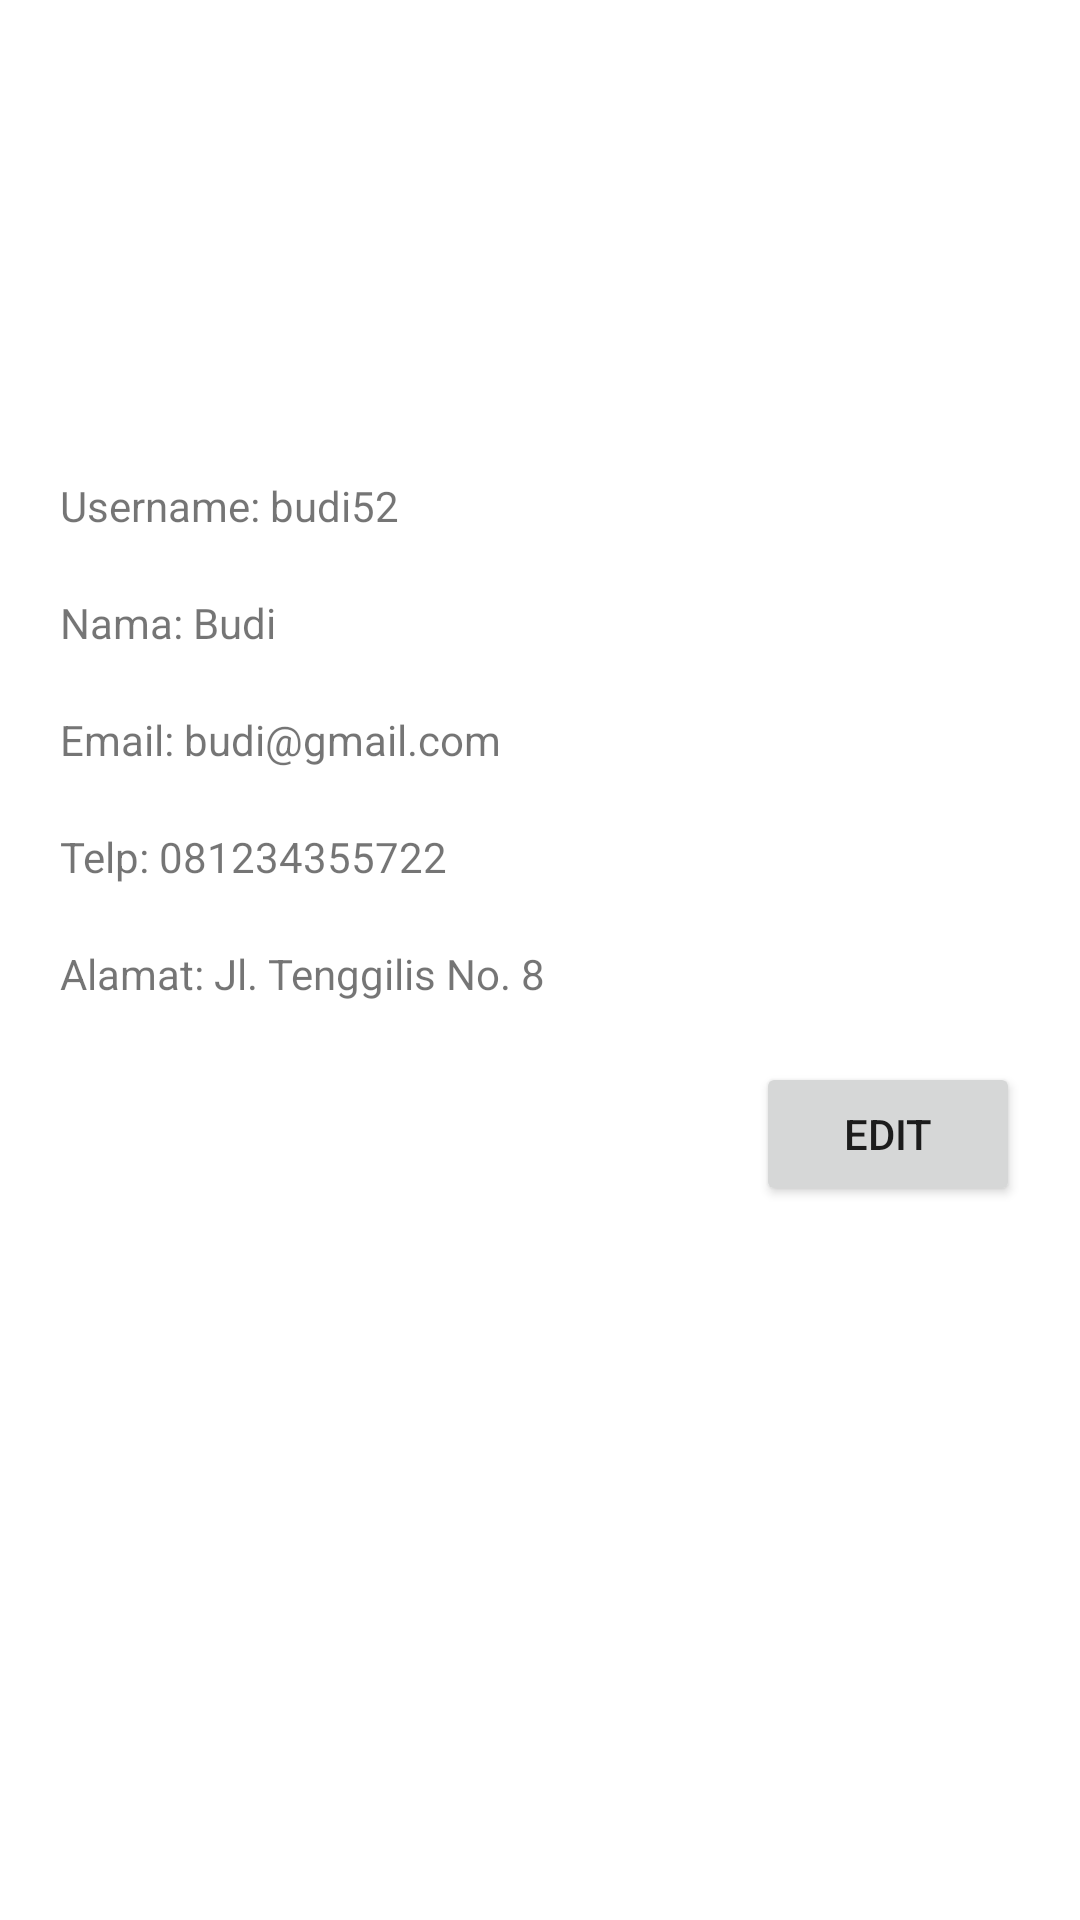

The Android layout XML behind this screen, and the referenced resources:
<!-- AndroidManifest.xml: application theme Theme.S160420053_UbayaLibrary -->
<!-- res/layout/fragment_profile.xml -->
<?xml version="1.0" encoding="utf-8"?>
<FrameLayout xmlns:android="http://schemas.android.com/apk/res/android"
    xmlns:app="http://schemas.android.com/apk/res-auto"
    xmlns:tools="http://schemas.android.com/tools"
    android:layout_width="match_parent"
    android:layout_height="match_parent"
    tools:context=".view.ProfileFragment">

    <androidx.constraintlayout.widget.ConstraintLayout
        android:layout_width="match_parent"
        android:layout_height="match_parent">

        <ImageView
            android:id="@+id/imageView4"
            android:layout_width="127dp"
            android:layout_height="119dp"
            android:layout_marginTop="20dp"
            android:scaleType="centerCrop"
            android:src="@drawable/profile_picture"
            app:layout_constraintEnd_toEndOf="parent"
            app:layout_constraintStart_toStartOf="parent"
            app:layout_constraintTop_toTopOf="parent" />

        <TextView
            android:id="@+id/textView3"
            android:layout_width="wrap_content"
            android:layout_height="wrap_content"
            android:layout_marginStart="20dp"
            android:layout_marginTop="20dp"
            android:text="Username: budi52"
            app:layout_constraintStart_toStartOf="parent"
            app:layout_constraintTop_toBottomOf="@+id/imageView4" />

        <TextView
            android:id="@+id/textView5"
            android:layout_width="wrap_content"
            android:layout_height="wrap_content"
            android:layout_marginTop="20dp"
            android:text="Nama: Budi"
            app:layout_constraintStart_toStartOf="@+id/textView3"
            app:layout_constraintTop_toBottomOf="@+id/textView3" />

        <TextView
            android:id="@+id/textView6"
            android:layout_width="wrap_content"
            android:layout_height="wrap_content"
            android:layout_marginTop="20dp"
            android:text="Email: budi@gmail.com"
            app:layout_constraintStart_toStartOf="@+id/textView5"
            app:layout_constraintTop_toBottomOf="@+id/textView5" />

        <TextView
            android:id="@+id/textView7"
            android:layout_width="wrap_content"
            android:layout_height="wrap_content"
            android:layout_marginTop="20dp"
            android:text="Telp: 081234355722"
            app:layout_constraintStart_toStartOf="@+id/textView6"
            app:layout_constraintTop_toBottomOf="@+id/textView6" />

        <TextView
            android:id="@+id/textView8"
            android:layout_width="wrap_content"
            android:layout_height="wrap_content"
            android:layout_marginTop="20dp"
            android:text="Alamat: Jl. Tenggilis No. 8"
            app:layout_constraintStart_toStartOf="@+id/textView7"
            app:layout_constraintTop_toBottomOf="@+id/textView7" />

        <Button
            android:id="@+id/buttonEdit"
            android:layout_width="wrap_content"
            android:layout_height="wrap_content"
            android:layout_marginTop="20dp"
            android:layout_marginEnd="20dp"
            android:text="Edit"
            app:layout_constraintEnd_toEndOf="parent"
            app:layout_constraintTop_toBottomOf="@+id/textView8" />

    </androidx.constraintlayout.widget.ConstraintLayout>
</FrameLayout>
<!-- resources referenced by this layout -->
<resources>
  <style name="Theme.S160420053_UbayaLibrary" parent="Theme.MaterialComponents.DayNight.DarkActionBar">
          
          <item name="colorPrimary">@color/red</item>
          <item name="colorPrimaryVariant">@color/red</item>
          <item name="colorOnPrimary">@color/white</item>
          
          <item name="colorSecondary">@color/teal_200</item>
          <item name="colorSecondaryVariant">@color/teal_700</item>
          <item name="colorOnSecondary">@color/black</item>
          
          <item name="android:statusBarColor" tools:targetApi="l">?attr/colorPrimaryVariant</item>
          
      </style>
  <!-- not gathered from this repository: default colours our renderer supplied (Android Studio template values) -->
  <color name="teal_200">#FF03DAC5</color>
  <color name="teal_700">#FF018786</color>
  <color name="black">#FF000000</color>
  <color name="white">#FFFFFFFF</color>
</resources>
